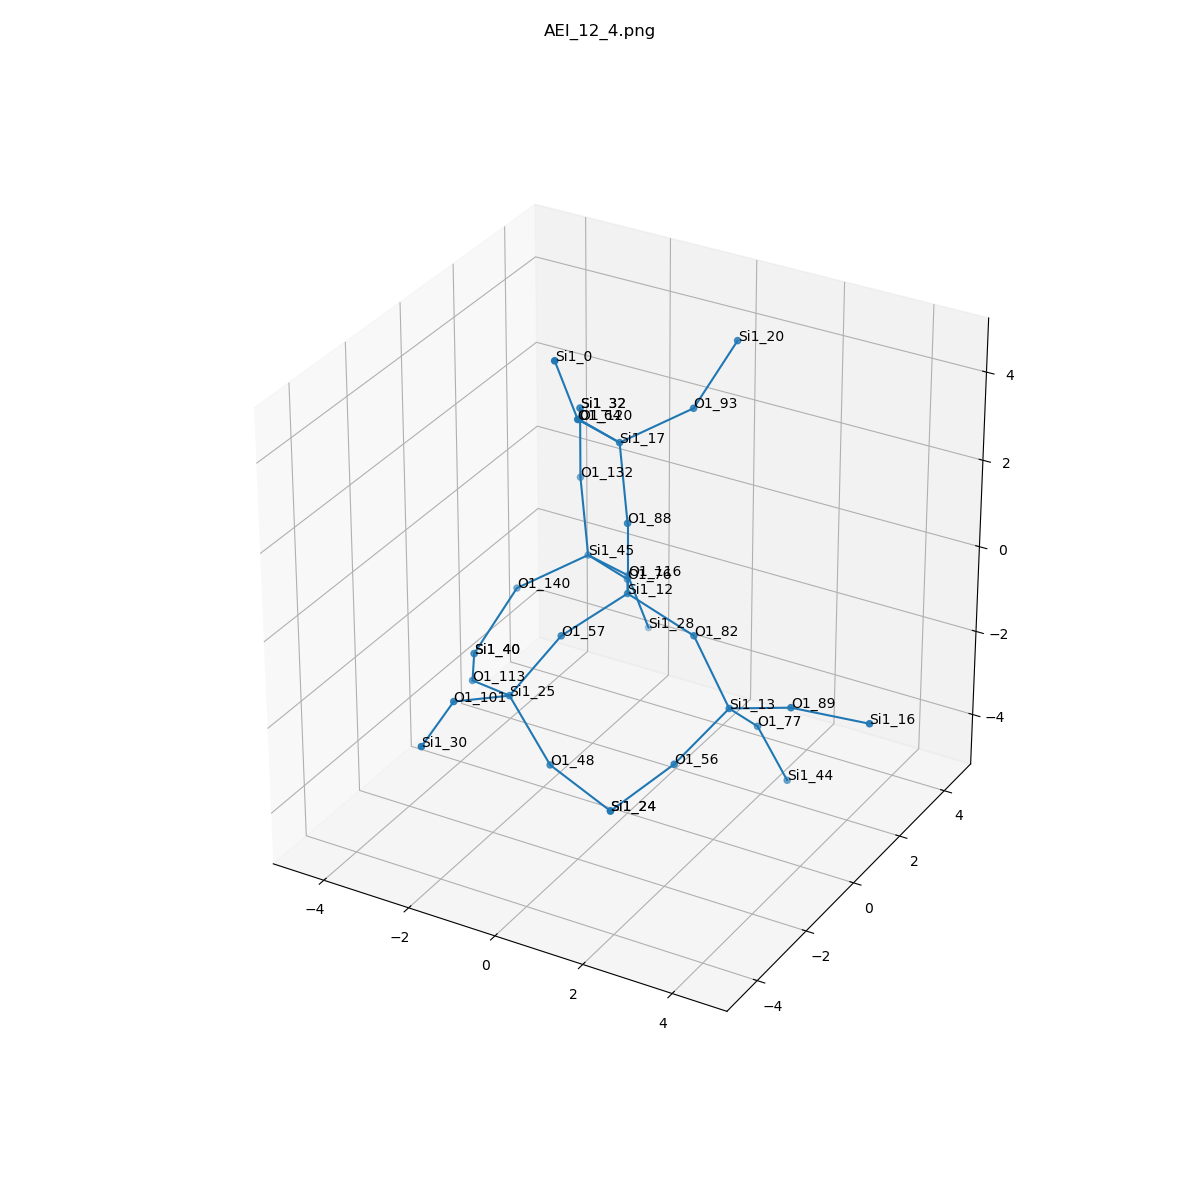

The file beside this chart, header and first rows:
, neighbor_num, isite, atom, x, y, z, front_index
0, 0, 12, Si1, 0.0, 0.0, 0.0, 
1, 1, 88, O1, -5.551115123125783e-17, 5.551115123125783e-17, 1.609, 0.0
2, 1, 57, O1, -0.7561, -1.319, -0.5333, 0.0
3, 1, 76, O1, -0.7602, 1.312, -0.5396, 0.0
4, 1, 82, O1, 1.518, -5.551115123125783e-17, -0.535, 0.0
5, 2, 17, Si1, -0.5151, 0.578, 3.021, 1.0
6, 2, 25, Si1, -1.477, -2.135, -1.718, 2.0
7, 2, 45, Si1, -2.145, 2.102, -0.7549, 3.0
8, 2, 13, Si1, 2.52, -0.342, -1.747, 4.0
9, 3, 64, O1, -0.7481, -0.6445, 4.043, 5.0
10, 3, 93, O1, 0.5898, 1.581, 3.625, 5.0
11, 3, 120, O1, -1.9, 1.368, 2.806, 5.0
12, 3, 101, O1, -1.856, -3.61, -1.196, 6.0
13, 3, 113, O1, -2.818, -1.366, -2.166, 6.0
14, 3, 48, O1, -0.4793, -2.251, -2.976, 6.0
15, 3, 132, O1, -2.66, 2.68, 0.6573, 7.0
16, 3, 140, O1, -3.25, 1.099, -1.358, 7.0
17, 3, 116, O1, -1.912, 3.324, -1.777, 7.0
18, 3, 89, O1, 4.009, -0.5439, -1.169, 8.0
19, 3, 56, O1, 2.041, -1.699, -2.472, 8.0
20, 3, 77, O1, 2.513, 0.8674, -2.808, 8.0
21, 4, 0, Si1, -0.9215, -1.208, 5.541, 9.0
22, 4, 20, Si1, 0.9597, 2.683, 4.737, 10.0
23, 4, 32, Si1, -2.66, 2.68, 2.266, 11.0
24, 4, 30, Si1, -1.614, -5.198, -1.316, 12.0
25, 4, 40, Si1, -3.62, -0.003073, -2.471, 13.0
26, 4, 24, Si1, 1.039, -2.476, -3.461, 14.0
27, 4, 32, Si1, -2.66, 2.68, 2.266, 15.0
28, 4, 40, Si1, -3.62, -0.003073, -2.471, 16.0
29, 4, 28, Si1, -1.739, 3.887, -3.275, 17.0
30, 4, 16, Si1, 5.592, -0.2506, -1.211, 18.0
31, 4, 24, Si1, 1.039, -2.476, -3.461, 19.0
32, 4, 44, Si1, 2.92, 1.414, -4.265, 20.0
